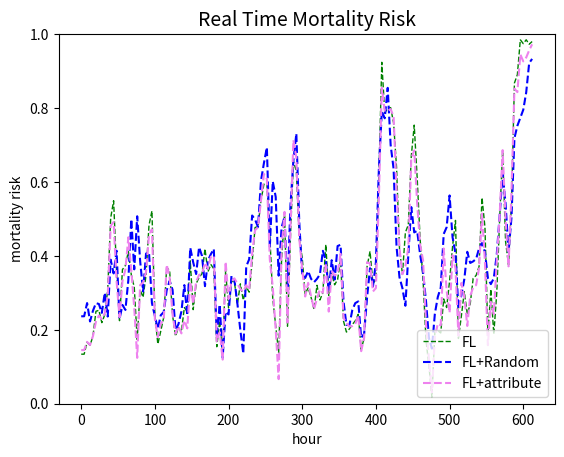

Reproduce this figure in Python.
import numpy as np
import matplotlib.pyplot as plt


death_hour = [  0,   1,   2,   3,   4,   5,   6,   7,   8,   9,  10,  11,  12,
        13,  14,  15,  16,  17,  18,  19,  20,  21,  22,  23,  24,  25,
        26,  27,  28,  29,  30,  31,  32,  33,  34,  35,  36,  37,  38,
        39,  40,  41,  42,  43,  44,  45,  46,  47,  48,  49,  50,  51,
        52,  53,  54,  55,  56,  57,  58,  59,  60,  61,  62,  63,  64,
        65,  66,  67,  68,  69,  70,  71,  72,  73,  74,  75,  76,  77,
        78,  79,  80,  81,  82,  83,  84,  85,  86,  87,  88,  89,  90,
        91,  92,  93,  94,  95,  96,  97,  98,  99, 100, 101, 102, 103,
       104, 105, 106, 107, 108, 109, 110, 111, 112, 113, 114, 115, 116,
       117, 118, 119, 120, 121, 122, 123, 124, 125, 126, 127, 128, 129,
       130, 131, 132, 133, 134, 135, 136, 137, 138, 139, 140, 141, 142,
       143, 144, 145, 146, 147, 148, 149, 150, 151, 152, 153]

mortality_risk_fl = [0.13403179, 0.13403179, 0.16625437, 0.15813823, 0.18313171,
       0.25009975, 0.25275066, 0.21935149, 0.24090539, 0.30861455,
       0.5024046 , 0.54917365, 0.3594196 , 0.22468865, 0.3630243 ,
       0.37385952, 0.41227987, 0.34867752, 0.31556228, 0.1738695 ,
       0.3075566 , 0.28814125, 0.34813476, 0.48277915, 0.52159953,
       0.24201185, 0.16124271, 0.1966772 , 0.23361224, 0.36757416,
       0.36112446, 0.23960765, 0.18265711, 0.20585357, 0.194946  ,
       0.26015183, 0.24914022, 0.38658398, 0.2545314 , 0.32446554,
       0.3418433 , 0.35185704, 0.41917792, 0.35703218, 0.37663406,
       0.36488816, 0.15411682, 0.22449827, 0.13652968, 0.36046815,
       0.25918403, 0.33242002, 0.32842824, 0.26949343, 0.3243549 ,
       0.2799929 , 0.3163072 , 0.30187133, 0.38311377, 0.4768512 ,
       0.4788882 , 0.549358  , 0.59392095, 0.5955251 , 0.45493588,
       0.28440714, 0.21238466, 0.13796735, 0.38991606, 0.5122719 ,
       0.20978722, 0.44940576, 0.65575373, 0.629242  , 0.44505876,
       0.39498338, 0.29559523, 0.3142101 , 0.28790364, 0.25482008,
       0.32038492, 0.2807293 , 0.30043033, 0.43057775, 0.2925979 ,
       0.35141212, 0.32176664, 0.3358934 , 0.38903233, 0.22372498,
       0.19386826, 0.202293  , 0.21434425, 0.22430432, 0.24201445,
       0.14701164, 0.17706163, 0.3708965 , 0.4122457 , 0.32512403,
       0.33604947, 0.6132779 , 0.92379963, 0.78675836, 0.8000429 ,
       0.8010761 , 0.7597471 , 0.6398401 , 0.42021888, 0.34988263,
       0.4632643 , 0.48448312, 0.66922516, 0.75378406, 0.6112865 ,
       0.44571117, 0.33445656, 0.17133248, 0.10214157, 0.01711723,
       0.19311273, 0.19794345, 0.19139273, 0.2835336 , 0.26020297,
       0.33207545, 0.42431653, 0.49597102, 0.17654766, 0.23777005,
       0.3031748 , 0.24211258, 0.26994187, 0.3392582 , 0.34708455,
       0.37135297, 0.55755985, 0.4775655 , 0.18546076, 0.30976132,
       0.18845251, 0.29933774, 0.5019388 , 0.68320584, 0.43851817,
       0.37543032, 0.5409354 , 0.8675343 , 0.89041084, 0.9847478 ,
       0.9742613 , 0.98471457, 0.9726256 , 0.9799303]

mortality_risk_fl_random = [0.23657057, 0.23657057, 0.2723677 , 0.22258134, 0.25183412,
       0.2721152 , 0.26983872, 0.2457563 , 0.30036777, 0.23595765,
       0.38968483, 0.3525286 , 0.41403863, 0.22899117, 0.26733258,
       0.25370765, 0.33449268, 0.49947104, 0.3636006 , 0.50719994,
       0.3861118 , 0.30373332, 0.40607956, 0.41058746, 0.2723365 ,
       0.23792073, 0.20237888, 0.23953703, 0.24785984, 0.3065196 ,
       0.33248666, 0.30837148, 0.19933794, 0.21521944, 0.2494351 ,
       0.3208999 , 0.23913844, 0.42202008, 0.38264114, 0.35082397,
       0.42362142, 0.39975753, 0.31806907, 0.38723385, 0.40478903,
       0.4187405 , 0.18128784, 0.26852253, 0.12412442, 0.24866487,
       0.24159701, 0.34612185, 0.33423424, 0.27089354, 0.19894935,
       0.13581267, 0.3715803 , 0.39085302, 0.5092509 , 0.49814817,
       0.47819644, 0.6032321 , 0.6509026 , 0.69368124, 0.42297527,
       0.6014989 , 0.55955666, 0.34655222, 0.47708654, 0.50589573,
       0.3043174 , 0.53622776, 0.6576977 , 0.73081166, 0.49046063,
       0.3472334 , 0.34036073, 0.35879812, 0.33792228, 0.32876313,
       0.33782798, 0.34982458, 0.41373122, 0.38718706, 0.30321705,
       0.38831344, 0.33607876, 0.42658004, 0.43005112, 0.27718234,
       0.21341279, 0.21251479, 0.25383094, 0.27225   , 0.2767309 ,
       0.17858478, 0.18907665, 0.28760257, 0.36664414, 0.31745514,
       0.38298005, 0.63319945, 0.7911928 , 0.77223146, 0.85466003,
       0.6999387 , 0.6357495 , 0.4249533 , 0.34199557, 0.31248036,
       0.26507342, 0.40274832, 0.53202087, 0.46365944, 0.46753937,
       0.40379027, 0.35470286, 0.27706796, 0.17725089, 0.14911495,
       0.24336535, 0.28880137, 0.31433165, 0.4591714 , 0.4774971 ,
       0.56350285, 0.45060483, 0.40646553, 0.25578162, 0.2933602 ,
       0.33705887, 0.41110164, 0.38085213, 0.38509795, 0.39171138,
       0.42021006, 0.43476152, 0.41008008, 0.33999935, 0.32361588,
       0.339555  , 0.40314698, 0.5104185 , 0.62382364, 0.54074466,
       0.4104007 , 0.5036222 , 0.7185607 , 0.751955  , 0.77352774,
       0.79527557, 0.84252477, 0.9215752 , 0.93289584]

mortality_risk_fl_attribute = [0.14508702, 0.14508702, 0.16732986, 0.15880188, 0.18332492,
       0.22207472, 0.23859905, 0.22896247, 0.2447164 , 0.29183617,
       0.481241  , 0.49161386, 0.33259058, 0.23449439, 0.33192712,
       0.36300465, 0.45039278, 0.36009687, 0.25937727, 0.12408702,
       0.32104015, 0.3276957 , 0.35650504, 0.45730892, 0.47188988,
       0.2289524 , 0.18015788, 0.21706095, 0.22659901, 0.37600574,
       0.34324816, 0.24130233, 0.18946311, 0.20962243, 0.19029507,
       0.22522119, 0.20378388, 0.32977712, 0.2696839 , 0.3300475 ,
       0.3486611 , 0.35102627, 0.38146308, 0.3645236 , 0.39760536,
       0.40062308, 0.16904703, 0.19338982, 0.11935062, 0.38423184,
       0.28306258, 0.33100984, 0.33913594, 0.32437629, 0.31020772,
       0.3029807 , 0.3208023 , 0.308206  , 0.40609655, 0.46964523,
       0.4772728 , 0.5482088 , 0.6217883 , 0.6085149 , 0.3901099 ,
       0.31601527, 0.2000752 , 0.06657356, 0.420544  , 0.5190261 ,
       0.21980037, 0.472419  , 0.7132173 , 0.6659324 , 0.44661972,
       0.36379594, 0.29010156, 0.32707962, 0.29179838, 0.25551   ,
       0.28462592, 0.30885106, 0.30006516, 0.3804609 , 0.24933165,
       0.3595842 , 0.3468286 , 0.35195106, 0.405694  , 0.23281555,
       0.21826145, 0.20896189, 0.21006249, 0.21567495, 0.23913884,
       0.14220797, 0.17805994, 0.38283056, 0.37938213, 0.30366412,
       0.31296787, 0.5566226 , 0.8545746 , 0.7927009 , 0.7919828 ,
       0.79726297, 0.77685523, 0.581064  , 0.42128143, 0.35056686,
       0.3720338 , 0.4224476 , 0.66339916, 0.6853524 , 0.5420539 ,
       0.43052018, 0.3877999 , 0.21566062, 0.12012776, 0.03034582,
       0.18069422, 0.21634278, 0.21225397, 0.42003432, 0.3059365 ,
       0.24596728, 0.40153635, 0.36629358, 0.18396473, 0.32669127,
       0.28912207, 0.21040808, 0.29141453, 0.31491593, 0.3209716 ,
       0.3667808 , 0.514488  , 0.383268  , 0.15847225, 0.27551487,
       0.24216653, 0.38375944, 0.51113546, 0.68612283, 0.4972584 ,
       0.3716217 , 0.57278055, 0.8524979 , 0.8430824 , 0.945047  ,
       0.92629325, 0.93682444, 0.9559975 , 0.97239584]


plt.xlabel("hour")
plt.ylabel("mortality risk")
plt.title("Real Time Mortality Risk", fontsize=14)
#plt.xlim(0.0, 1.0)
plt.ylim(0.0, 1.0)
#x = [0.0, 1.0]
#plt.plot(x, x, linestyle='dashed', color='red', linewidth=2, label='random')

plt.plot(np.array(death_hour)*4, mortality_risk_fl, color='green', linewidth=1, linestyle='dashed',label='FL')


plt.plot(np.array(death_hour)*4,mortality_risk_fl_random,color='blue',linestyle='dashed',label='FL+Random')

#plt.plot(fp_rate_hl_retain,tp_rate_hl_retain,color='orange',label='RETAIN+HL')

plt.plot(np.array(death_hour)*4,mortality_risk_fl_attribute,color='violet',linestyle='dashed',label='FL+attribute')


plt.legend(loc='lower right')
plt.show()